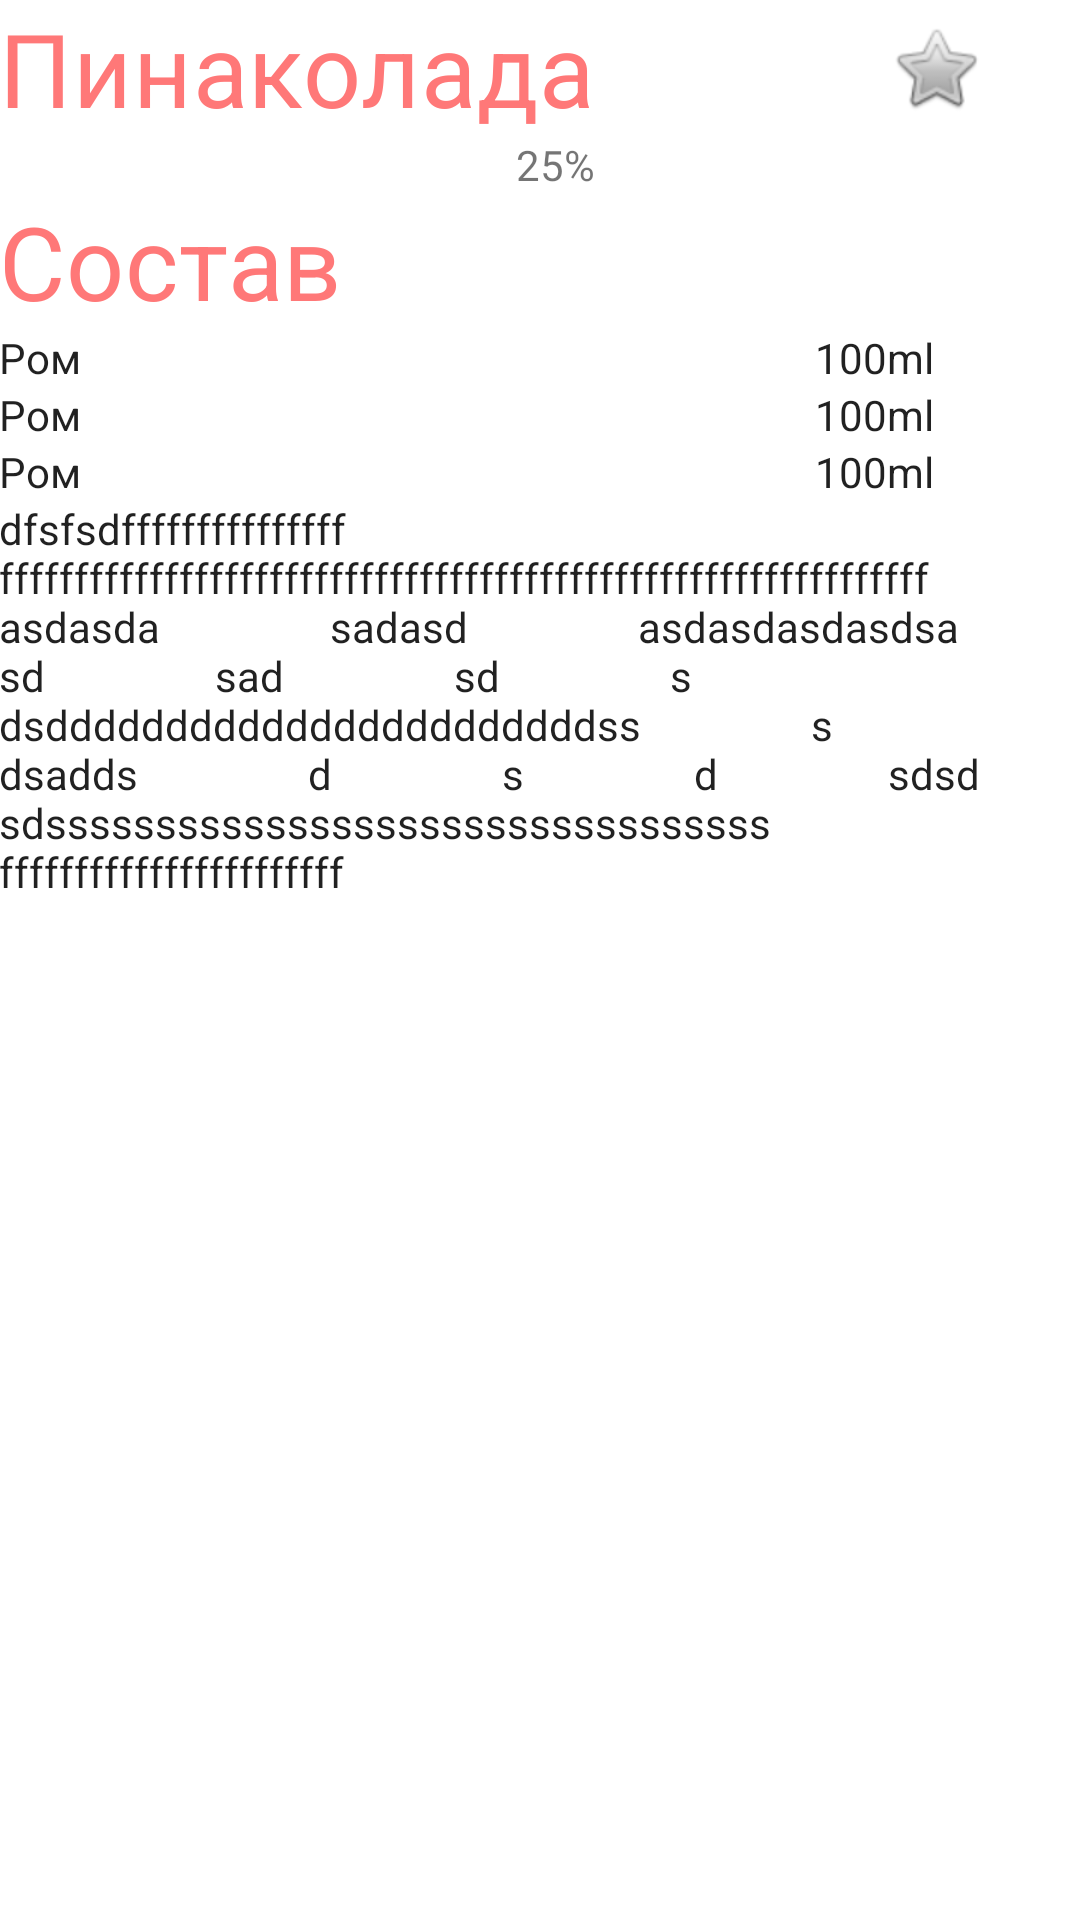

Here is an Android app screen rendered from its layout file. Give the layout XML and the strings, colors and styles it references.
<!-- AndroidManifest.xml: application theme AppTheme -->
<!-- res/layout/recipe_activity.xml -->
<?xml version="1.0" encoding="utf-8"?>
<LinearLayout xmlns:android="http://schemas.android.com/apk/res/android"
    xmlns:app="http://schemas.android.com/apk/res-auto"
    xmlns:tools="http://schemas.android.com/tools"
    android:layout_width="match_parent"
    android:layout_height="wrap_content"
    android:orientation="vertical"
    android:textAlignment="textEnd">

    <LinearLayout
        android:layout_width="match_parent"
        android:layout_height="wrap_content"
        android:orientation="vertical"
        android:padding="@dimen/max_padding">

        <ImageView
            android:id="@+id/imageView3"
            android:layout_width="match_parent"
            android:layout_height="wrap_content"
            android:layout_weight="1"
            app:srcCompat="@drawable/ic_launcher_background" />

        <TableLayout
            android:layout_width="match_parent"
            android:layout_height="match_parent"
            android:layout_weight="1">

            <TableRow
                android:layout_width="match_parent"
                android:layout_height="match_parent">

                <TextView
                    android:layout_width="wrap_content"
                    android:layout_height="wrap_content"
                    android:layout_weight="1"
                    android:text="Пинаколада"
                    android:textAppearance="@style/TextAppearance.MaterialComponents.Headline4"
                    android:textColor="@color/colorPrimary" />

                <ImageButton
                    android:id="@+id/imageButton3"
                    android:layout_width="wrap_content"
                    android:layout_height="match_parent"
                    android:layout_weight="1"
                    android:background="@color/colorAccent"
                    app:srcCompat="@android:drawable/btn_star" />

            </TableRow>

            <TableRow
                android:layout_width="match_parent"
                android:layout_height="match_parent">

                <TextView
                    android:id="@+id/textView5"
                    android:layout_width="wrap_content"
                    android:layout_height="wrap_content"
                    android:text="25%"
                    android:textAlignment="textEnd" />
            </TableRow>

        </TableLayout>

        <LinearLayout xmlns:android="http://schemas.android.com/apk/res/android"
            xmlns:app="http://schemas.android.com/apk/res-auto"
            xmlns:tools="http://schemas.android.com/tools"
            android:layout_width="match_parent"
            android:layout_height="wrap_content"
            android:orientation="vertical">

            <TextView
                android:id="@+id/textView"
                android:layout_width="match_parent"
                android:layout_height="wrap_content"
                android:layout_weight="1"
                android:text="Состав"
                android:textAppearance="@style/TextAppearance.MaterialComponents.Headline4"
                android:textColor="@color/colorPrimary" />

            <LinearLayout
                android:layout_width="match_parent"
                android:layout_height="wrap_content"
                android:layout_weight="1"
                android:orientation="horizontal">

                <TextView
                    android:id="@+id/textView2"
                    android:layout_width="wrap_content"
                    android:layout_height="wrap_content"
                    android:layout_weight="5"
                    android:text="Ром"
                    android:textAppearance="@style/TextAppearance.AppCompat.Body1" />

                <TextView
                    android:id="@+id/textView3"
                    android:layout_width="wrap_content"
                    android:layout_height="wrap_content"
                    android:layout_weight="1"
                    android:text="100ml"
                    android:textAppearance="@style/TextAppearance.AppCompat.Body1" />
            </LinearLayout>

            <LinearLayout
                android:layout_width="match_parent"
                android:layout_height="wrap_content"
                android:layout_weight="1"
                android:orientation="horizontal">

                <TextView
                    android:id="@+id/textView2"
                    android:layout_width="wrap_content"
                    android:layout_height="wrap_content"
                    android:layout_weight="5"
                    android:text="Ром"
                    android:textAppearance="@style/TextAppearance.AppCompat.Body1" />

                <TextView
                    android:id="@+id/textView3"
                    android:layout_width="wrap_content"
                    android:layout_height="wrap_content"
                    android:layout_weight="1"
                    android:text="100ml"
                    android:textAppearance="@style/TextAppearance.AppCompat.Body1" />
            </LinearLayout>

            <LinearLayout
                android:layout_width="match_parent"
                android:layout_height="wrap_content"
                android:layout_weight="1"
                android:orientation="horizontal">

                <TextView
                    android:id="@+id/textView2"
                    android:layout_width="wrap_content"
                    android:layout_height="wrap_content"
                    android:layout_weight="5"
                    android:text="Ром"
                    android:textAppearance="@style/TextAppearance.AppCompat.Body1" />

                <TextView
                    android:id="@+id/textView3"
                    android:layout_width="wrap_content"
                    android:layout_height="wrap_content"
                    android:layout_weight="1"
                    android:text="100ml"
                    android:textAppearance="@style/TextAppearance.AppCompat.Body1" />
            </LinearLayout>

            <TextView
                android:layout_width="match_parent"
                android:layout_height="wrap_content"
                android:paddingTop="@dimen/max_padding"
                android:text="dfsfsdfffffffffffffff
                ffffffffffffffffffffffffffffffffffffffffffffffffffffffffffffff
                asdasda
                sadasd
                asdasdasdasdsa
                sd
                sad
                sd
                s
                dsdddddddddddddddddddddddss
                s
                dsadds
                d
                s
                d
                sdsd

                sdsssssssssssssssssssssssssssssssss

                fffffffffffffffffffffff"
                android:textAppearance="@style/TextAppearance.AppCompat.Body1" />


        </LinearLayout>
    </LinearLayout>
</LinearLayout>
<!-- resources referenced by this layout -->
<resources>
  <color name="colorAccent">#FFFFFF</color>
  <color name="colorPrimary">#FF7878</color>
  <style name="AppTheme" parent="Theme.MaterialComponents.DayNight">
          
          <item name="colorPrimary">@color/colorPrimary</item>
          <item name="colorPrimaryDark">@color/colorPrimaryDark</item>
          <item name="colorAccent">@color/colorAccent</item>
          <item name="windowActionBar">false</item>
          <item name="windowNoTitle">true</item>
      </style>
  <color name="colorPrimaryDark">#393939</color>
</resources>
